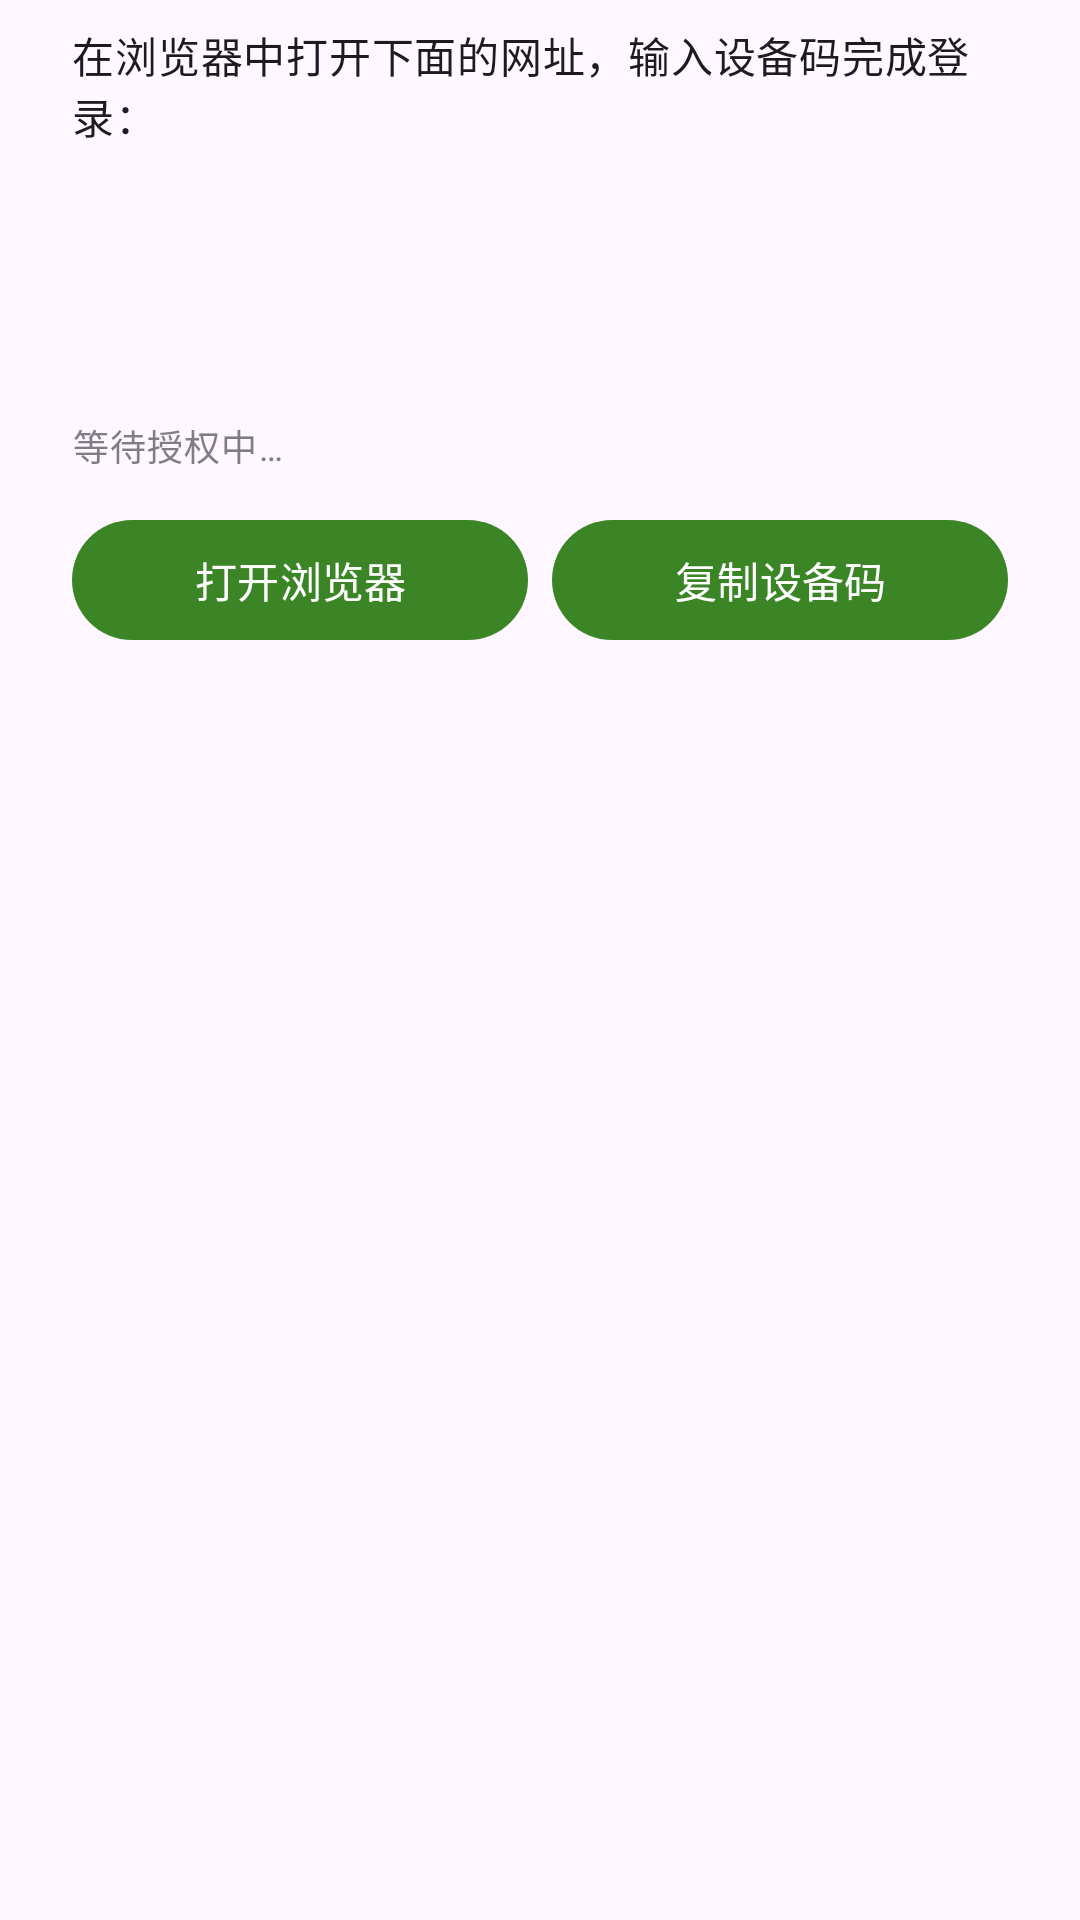

The Android layout XML behind this screen, and the referenced resources:
<!-- AndroidManifest.xml: application theme Theme.MccAndroid -->
<!-- res/layout/dialog_ms_login.xml -->
<?xml version="1.0" encoding="utf-8"?>
<LinearLayout xmlns:android="http://schemas.android.com/apk/res/android"
    android:layout_width="match_parent"
    android:layout_height="wrap_content"
    android:orientation="vertical"
    android:paddingStart="24dp"
    android:paddingTop="8dp"
    android:paddingEnd="24dp"
    android:paddingBottom="8dp">

    <TextView
        android:id="@+id/msLoginInstruction"
        android:layout_width="match_parent"
        android:layout_height="wrap_content"
        android:text="@string/ms_login_instruction"
        android:textAppearance="?attr/textAppearanceBodyMedium" />

    
    <TextView
        android:id="@+id/msUserCode"
        android:layout_width="match_parent"
        android:layout_height="wrap_content"
        android:layout_marginTop="12dp"
        android:fontFamily="monospace"
        android:gravity="center"
        android:letterSpacing="0.15"
        android:textColor="?attr/colorPrimary"
        android:textIsSelectable="true"
        android:textSize="28sp"
        android:textStyle="bold" />

    <TextView
        android:id="@+id/msVerificationUri"
        android:layout_width="match_parent"
        android:layout_height="wrap_content"
        android:layout_marginTop="8dp"
        android:gravity="center"
        android:textColor="?attr/colorPrimary"
        android:textIsSelectable="true"
        android:textAppearance="?attr/textAppearanceBodyLarge" />

    <TextView
        android:id="@+id/msLoginStatus"
        android:layout_width="match_parent"
        android:layout_height="wrap_content"
        android:layout_marginTop="12dp"
        android:alpha="0.7"
        android:text="@string/ms_login_waiting"
        android:textAppearance="?attr/textAppearanceBodySmall" />

    <LinearLayout
        android:layout_width="match_parent"
        android:layout_height="wrap_content"
        android:layout_marginTop="12dp"
        android:orientation="horizontal">

        <com.google.android.material.button.MaterialButton
            android:id="@+id/openBrowserButton"
            android:layout_width="0dp"
            android:layout_height="wrap_content"
            android:layout_weight="1"
            android:text="@string/ms_login_open_browser" />

        <com.google.android.material.button.MaterialButton
            android:id="@+id/copyCodeButton"
            android:layout_width="0dp"
            android:layout_height="wrap_content"
            android:layout_marginStart="8dp"
            android:layout_weight="1"
            android:text="@string/ms_login_copy_code" />
    </LinearLayout>

</LinearLayout>
<!-- resources referenced by this layout -->
<resources>
  <string name="ms_login_copy_code">复制设备码</string>
  <string name="ms_login_instruction">在浏览器中打开下面的网址，输入设备码完成登录：</string>
  <string name="ms_login_open_browser">打开浏览器</string>
  <string name="ms_login_waiting">等待授权中…</string>
  <style name="Theme.MccAndroid" parent="Theme.Material3.DayNight.NoActionBar">
          <item name="colorPrimary">@color/mcc_green</item>
          <item name="colorOnPrimary">@color/white</item>
          <item name="colorSecondary">@color/mcc_green_dark</item>
          <item name="android:statusBarColor" tools:targetApi="l">@color/mcc_surface</item>
      </style>
  <color name="mcc_green">#3C8527</color>
  <color name="white">#FFFFFF</color>
  <color name="mcc_green_dark">#2A5C1B</color>
  <color name="mcc_surface">#121212</color>
</resources>
